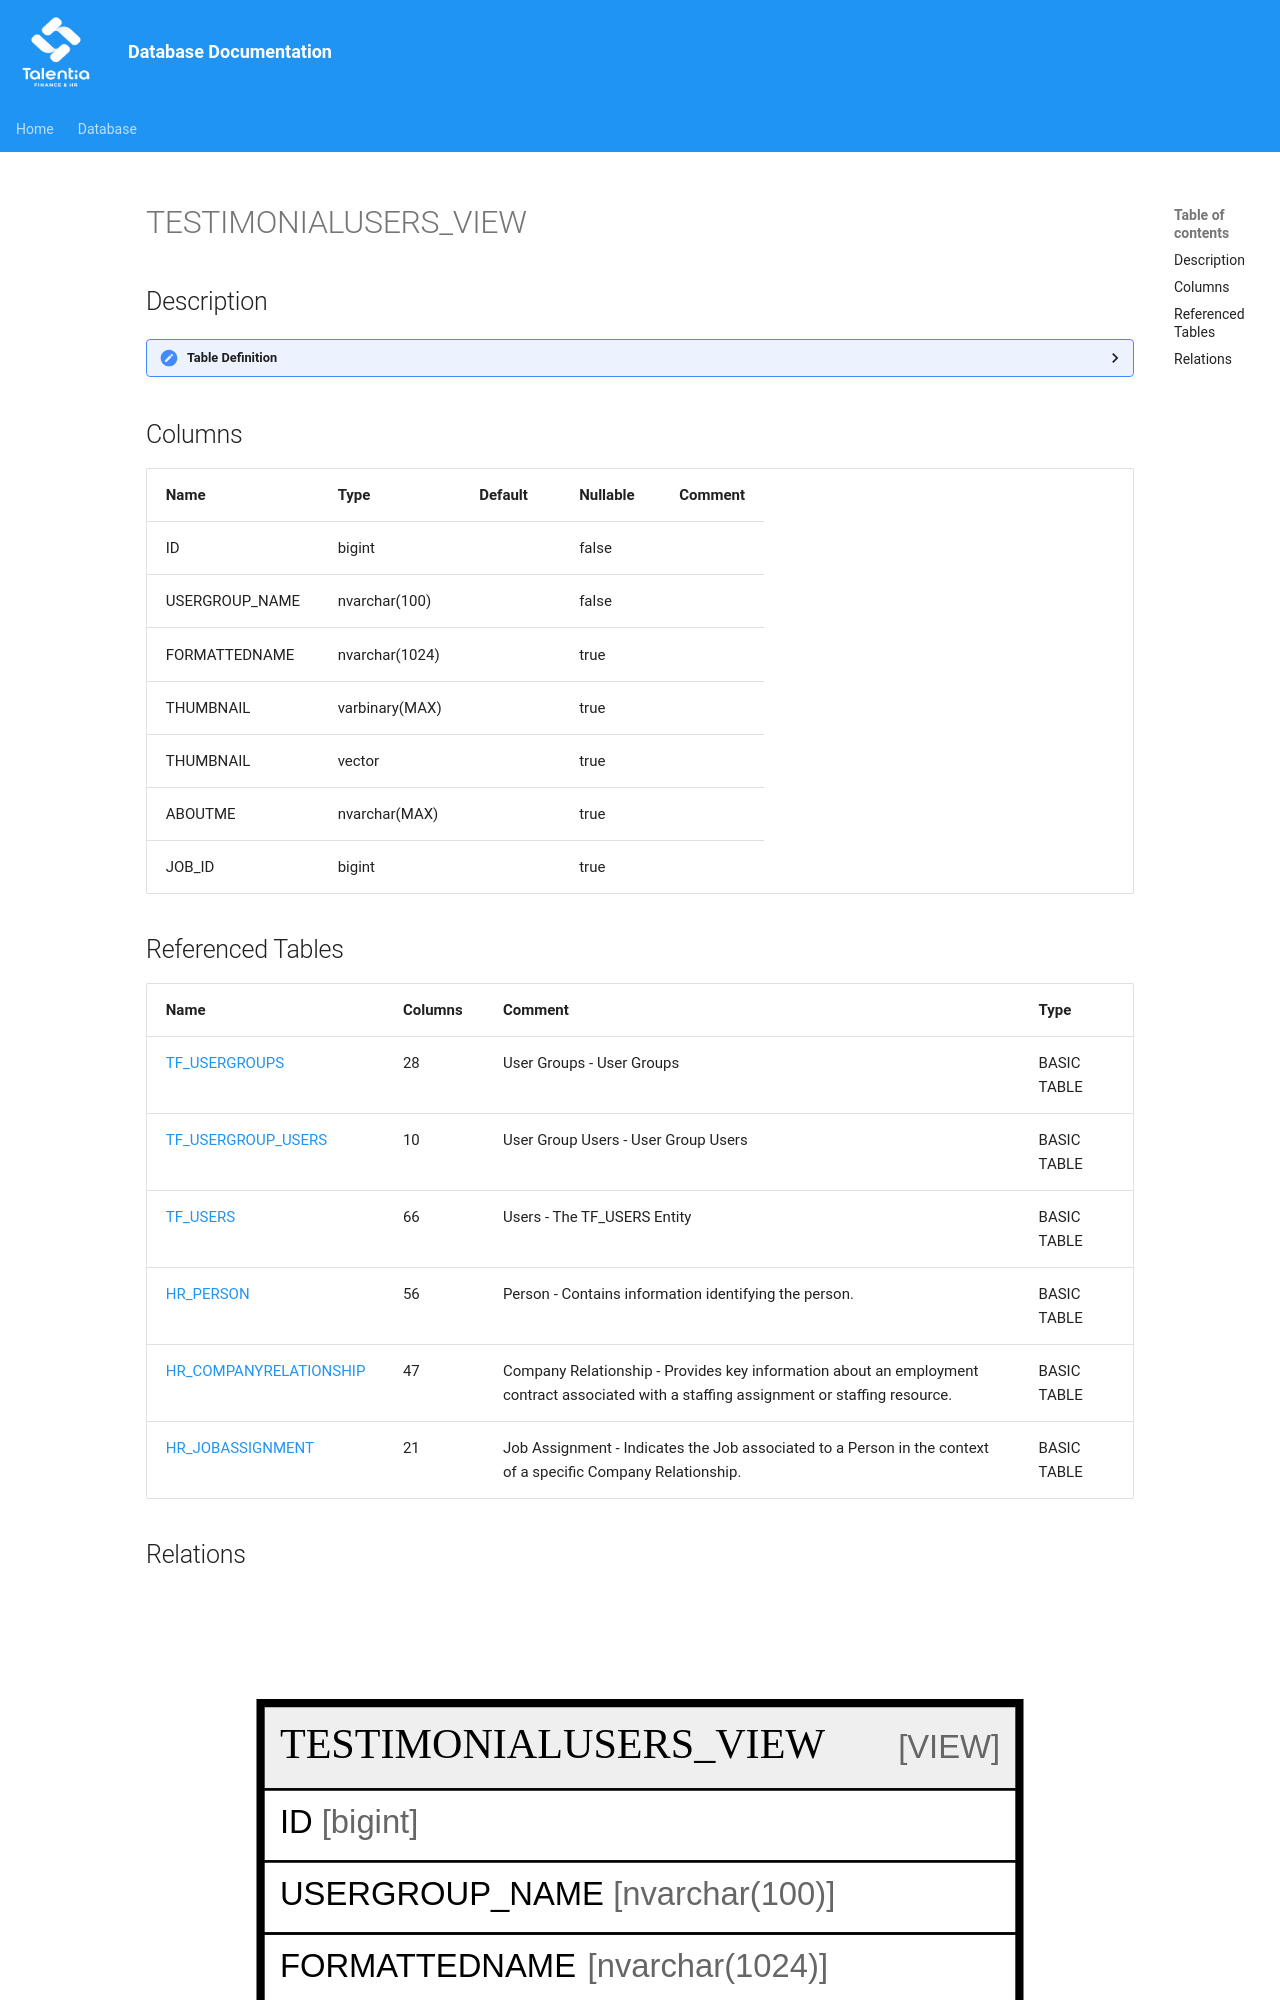

repository: giovanniporcelli/documentazione-db · page: schema/TESTIMONIALUSERS_VIEW/index.html · generator: mkdocs

# TESTIMONIALUSERS_VIEW

## Description

<details>
<summary><strong>Table Definition</strong></summary>

```sql
-- Talentia Software - All right reserved
-- Type: VIEW                     Name: TESTIMONIALUSERS_VIEW
-- Date: 09-04-2026 07:27:59 (UTC)
-- 
-- ChangeLogId: 00000000-0000-0000-0000-000000000000
-- ChangeSetId: bdaa3847-f157-477c-a747-5d08f30687a1
-- Original file name: C:\repos\Talentia-Software\hcm-core/DB/ProductDB/EDM\Schema\Views\0060_TESTIMONIALUSERS_VIEW.xml


CREATE VIEW [TESTIMONIALUSERS_VIEW]
 ( ID, USERGROUP_NAME, FORMATTEDNAME, THUMBNAIL, ABOUTME, JOB_ID ) 
 AS 
( SELECT HR_PERSON.ID, TF_USERGROUPS.NAME, HR_PERSON.FORMATTEDNAME, HR_PERSON.THUMBNAIL, HR_PERSON.ABOUTME, HR_JOBASSIGNMENT.JOB_ID
FROM TF_USERGROUPS
INNER JOIN TF_USERGROUP_USERS ON TF_USERGROUPS.ID = TF_USERGROUP_USERS.USERGROUP_ID
INNER JOIN TF_USERS ON (TF_USERGROUP_USERS.USER_ID = TF_USERS.ID)
INNER JOIN HR_PERSON ON (TF_USERS.PERSON_ID = HR_PERSON.ID)
LEFT JOIN HR_COMPANYRELATIONSHIP ON (HR_PERSON.ID = HR_COMPANYRELATIONSHIP.PERSON_ID AND HR_COMPANYRELATIONSHIP.ISPRIMARY = 1 AND GETDATE() BETWEEN HR_COMPANYRELATIONSHIP.EFFECTIVEFROM AND HR_COMPANYRELATIONSHIP.EFFECTIVETO)
LEFT JOIN HR_JOBASSIGNMENT ON (HR_COMPANYRELATIONSHIP.ID = HR_JOBASSIGNMENT.COMPANYRELATIONSHIP_ID AND HR_JOBASSIGNMENT.ISPRIMARY = 1 AND GETDATE() BETWEEN HR_JOBASSIGNMENT.EFFECTIVEFROM AND HR_JOBASSIGNMENT.EFFECTIVETO) )

```

</details>

## Columns

| Name | Type | Default | Nullable | Comment |
| ---- | ---- | ------- | -------- | ------- |
| ID | bigint |  | false |  |
| USERGROUP_NAME | nvarchar(100) |  | false |  |
| FORMATTEDNAME | nvarchar(1024) |  | true |  |
| THUMBNAIL | varbinary(MAX) |  | true |  |
| THUMBNAIL | vector |  | true |  |
| ABOUTME | nvarchar(MAX) |  | true |  |
| JOB_ID | bigint |  | true |  |
